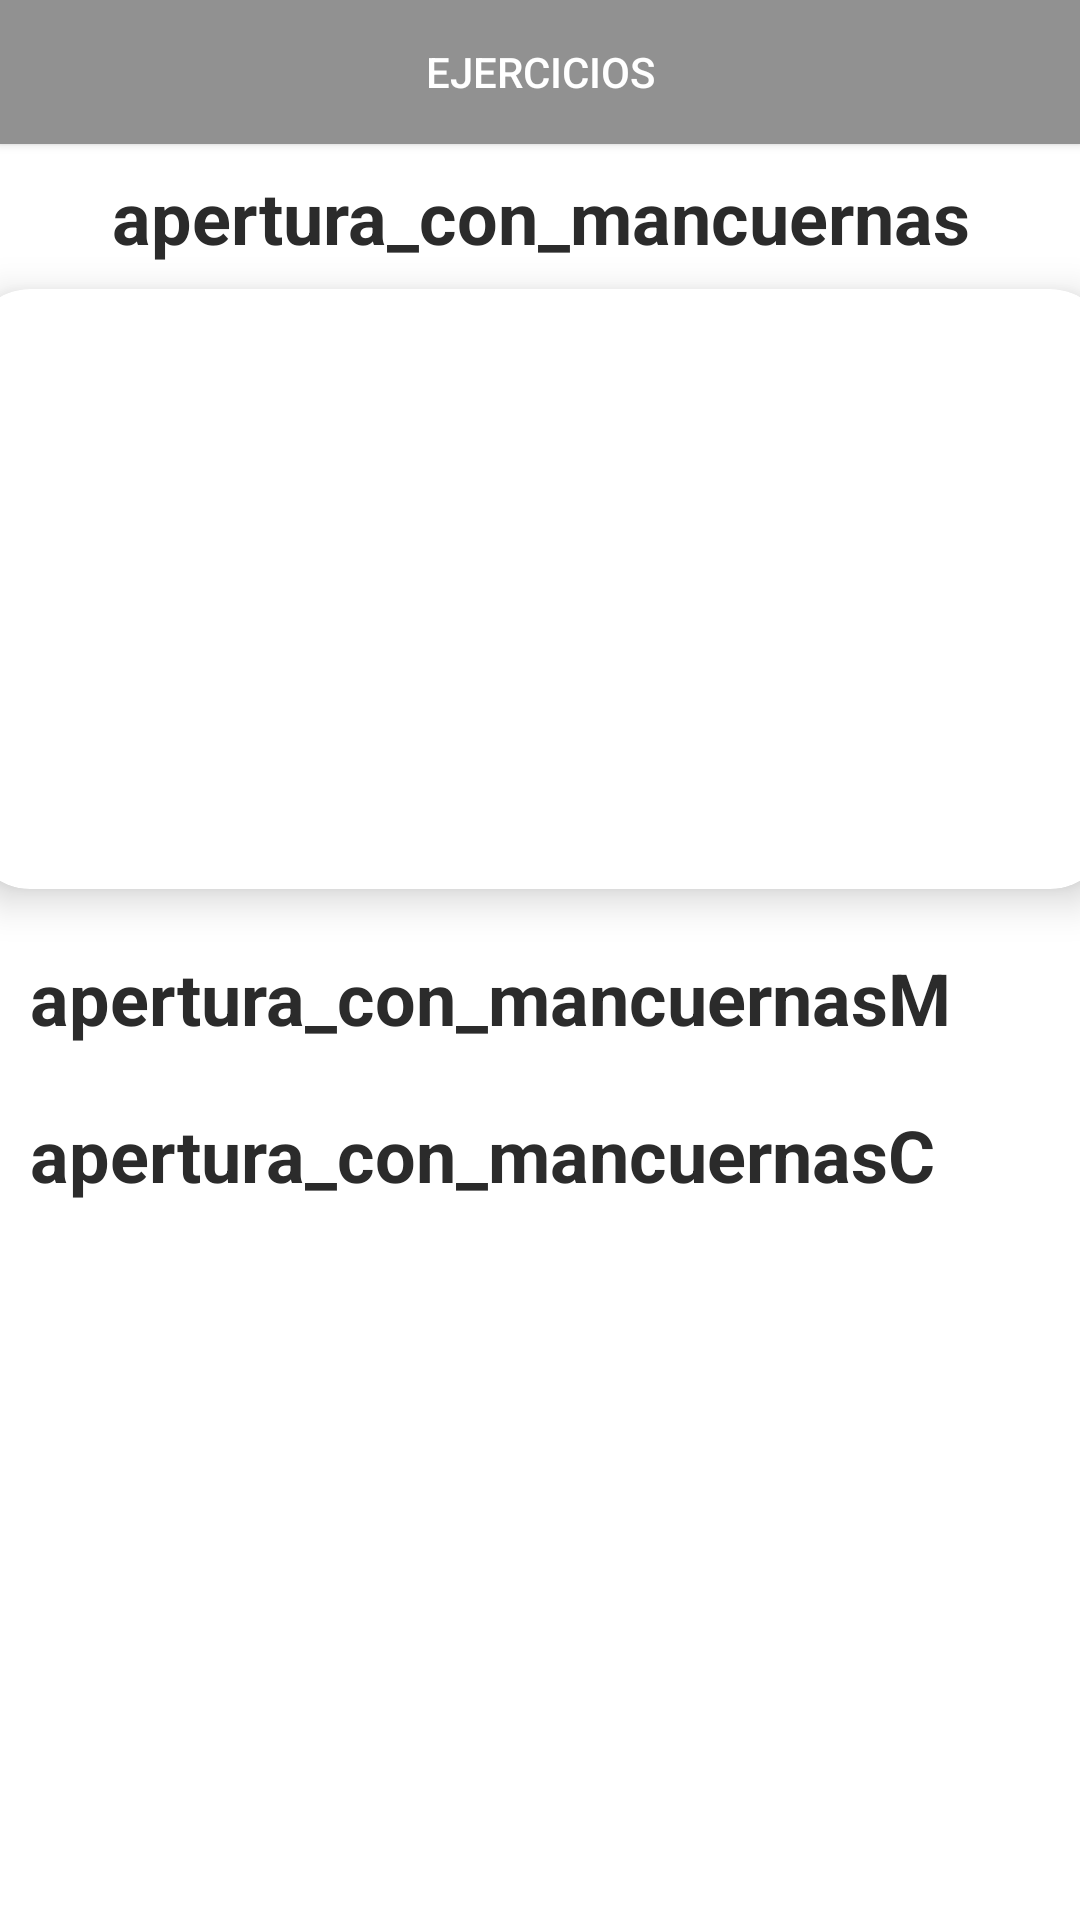

The Android layout XML behind this screen, and the referenced resources:
<!-- AndroidManifest.xml: application theme Theme.MaterialComponents.DayNight.NoActionBar -->
<!-- res/layout/activity_detailed02.xml -->
<?xml version="1.0" encoding="utf-8"?>
<LinearLayout
    xmlns:android="http://schemas.android.com/apk/res/android"
    xmlns:app="http://schemas.android.com/apk/res-auto"
    xmlns:tools="http://schemas.android.com/tools"
    android:layout_width="match_parent"
    android:layout_height="match_parent"
    android:orientation="vertical"
    tools:context=".DetailedActivity02">
    <Button
        android:id="@+id/button"
        android:labelFor="@+id/button"
        android:layout_width="match_parent"
        android:layout_height="wrap_content"
        android:drawableStart="@drawable/baseline_arrow_back_24"
        android:text="@string/ejercicios"
        android:textColor="@color/white"
        android:background="@color/grey"/>

    <ScrollView
        android:layout_width="match_parent"
        android:layout_height="match_parent">
        <LinearLayout
            android:layout_width="match_parent"
            android:layout_height="wrap_content"
            android:orientation="vertical">

            <TextView
                android:layout_width="match_parent"
                android:layout_height="wrap_content"
                android:layout_margin="8dp"
                android:id="@+id/detailName"
                android:layout_marginTop="14dp"
                android:text="apertura_con_mancuernas"
                android:textSize="24sp"
                android:textColor="@color/darkgrey"
                android:textStyle="bold"
                android:textAlignment="center"
                android:layout_gravity="center"/>

            <androidx.cardview.widget.CardView
                android:layout_width="380dp"
                android:layout_height="200dp"
                android:id="@+id/cardImage"
                android:layout_gravity="center"
                app:cardCornerRadius="20dp"
                app:cardElevation="8dp">
                <ImageView
                    android:contentDescription="@string/descripcionEjercicio"
                    android:layout_width="380dp"
                    android:layout_height="200dp"
                    android:id="@+id/detailImage"
                    android:layout_gravity="center"
                    android:src="@drawable/apertura_con_mancuernas"
                    android:scaleType="centerCrop"/>

            </androidx.cardview.widget.CardView>

            <TextView
                android:layout_width="wrap_content"
                android:layout_height="wrap_content"
                android:id="@+id/detailMusculos"
                android:textColor="@color/darkgrey"
                android:text="apertura_con_mancuernasM"
                android:textStyle="bold"
                android:layout_marginStart="10dp"
                android:layout_marginEnd="10dp"
                android:layout_marginTop="20dp"
                android:textSize="24sp"/>

            <TextView
                android:layout_width="wrap_content"
                android:layout_height="wrap_content"
                android:id="@+id/detailDesc"
                android:textColor="@color/darkgrey"
                android:text="apertura_con_mancuernasC"
                android:textStyle="bold"
                android:layout_marginStart="10dp"
                android:layout_marginEnd="10dp"
                android:layout_marginTop="20dp"
                android:textSize="24sp"/>
            <androidx.fragment.app.FragmentContainerView
                android:id="@+id/fragmentContainerView"
                android:layout_width="match_parent"
                android:layout_height="wrap_content"/>
        </LinearLayout>
    </ScrollView>




</LinearLayout>
<!-- resources referenced by this layout -->
<resources>
  <color name="darkgrey">#2b2b2b</color>
  <color name="grey">#919191</color>
  <color name="white">#FFFFFF</color>
  <string name="descripcionEjercicio">Imagen que muestra cómo se hace el ejercicio.</string>
  <string name="ejercicios">Ejercicios</string>
</resources>
